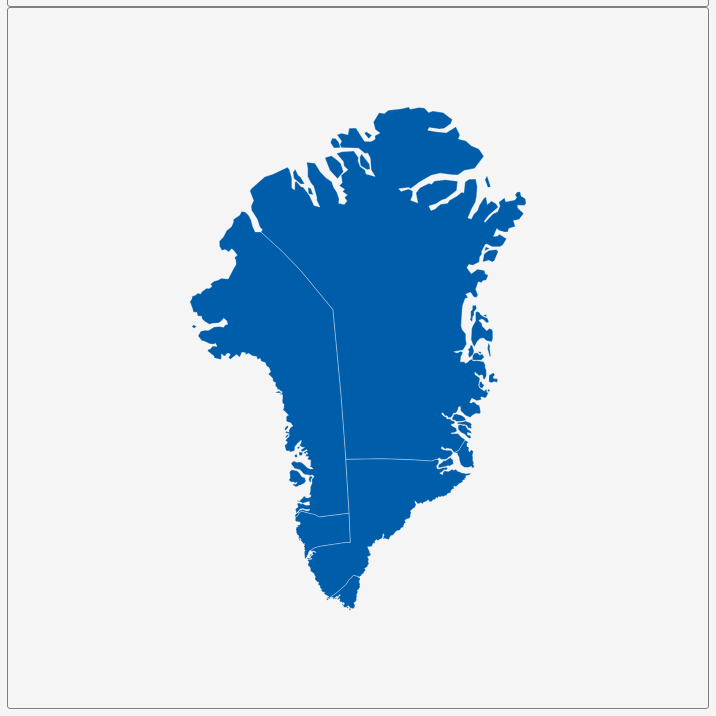
D3 v3 page, settled after 360 driven frames (6 s of simulated time); the page loaded 1 data file(s).


        var dim = 700;
        const center = {
            "lng": -42.4971,
            "lat": 76.0791
        };
        var scale = 353;

        var title = document.getElementById('title');
        title.style.width = dim;
        title.style.marginLeft = "calc(50% - " + (dim / 2) + "px)";
        var map = document.getElementById('map')
        map.style.width = dim;
        map.style.marginLeft = "calc(50% - " + (dim / 2) + "px)";

        var tooltip = d3
            .select("#map")
            .append("div")
            .attr("class", "tooltip")
            .attr("opacity", 0);
        var width = dim,
            height = dim;

        var svg = d3.select("#map")
            .append("svg")
            .attr("width", width)
            .attr("height", height);

        scale = scale * .9// to give 5% padding on each side
        var projection = d3.geo.mercator()
            .center([center.lng, center.lat])
            .scale(scale)
            .translate([width / 2, height / 2]);
        var geoPath = d3.geo.path()
            .projection(projection);

        var g = svg.append("g");
        d3.json("geosource.json", function (json) {
            g.selectAll("path")
                .data(json.features)
                .enter()
                .append("path")
                .attr("d", geoPath)
                .attr("class", "polygon")
                .on("mouseover", mouseover)
                .on("mouseout", mouseout)
                .on("mousemove", mousemove);

            svg.call(d3.behavior.zoom().on("zoom", () => {
                g.attr("transform", "translate(" + d3.event.translate.join(",") + ")scale(" + d3.event.scale + ")")
            }));
        });
        function mouseover(d) {
            d3.select(this).attr("class", "hover");
            tooltip.style("opacity", 0.9);
            tooltip.html((d.properties.NAME_1 && "<b>" + d.properties.NAME_1 + "</b><br>" || '') +
                (d.properties.ENGTYPE_1 && d.properties.ENGTYPE_1));
        }
        function mouseout(d) {
            d3.select(this).attr("class", "polygon");
            tooltip.style("opacity", 0);
        }
        function mousemove(d) {
            tooltip.style({
                left: function () {
                    if (d3.event.pageX > 800) {
                        return d3.event.pageX - 180 + "px";
                    } else {
                        return d3.event.pageX + 23 + "px";
                    }
                },
                top: d3.event.pageY - 20 + "px",
            });
        }
    

### data: geosource.json
{
 "type": "FeatureCollection",
 "features": [
  {
   "type": "Feature",
   "geometry": {
    "type": "MultiPolygon",
    "coordinates": "[... 6 items]"
   },
   "properties": {
    "GID_0": "GRL",
    "NAME_0": "Greenland",
    "GID_1": "GRL.1_1",
    "NAME_1": "Kujalleq",
    "VARNAME_1": "Kommune Kujalleq|Kitaa|West Greenland",
    "NL_NAME_1": "",
    "TYPE_1": "Kommuner",
    "ENGTYPE_1": "Commune",
    "CC_1": "",
    "HASC_1": "GL.KU"
   }
  },
  {
   "type": "Feature",
   "geometry": {
    "type": "MultiPolygon",
    "coordinates": "[... 23 items]"
   },
   "properties": {
    "GID_0": "GRL",
    "NAME_0": "Greenland",
    "GID_1": "GRL.2_1",
    "NAME_1": "Northeast Greenland National Park",
    "VARNAME_1": "",
    "NL_NAME_1": "",
    "TYPE_1": "National Park",
    "ENGTYPE_1": "National Park",
    "CC_1": "",
    "HASC_1": "GL.UO"
   }
  },
  {
   "type": "Feature",
   "geometry": {
    "type": "MultiPolygon",
    "coordinates": "[... 10 items]"
   },
   "properties": {
    "GID_0": "GRL",
    "NAME_0": "Greenland",
    "GID_1": "GRL.3_1",
    "NAME_1": "Qaasuitsup",
    "VARNAME_1": "Qaasuitsup Kommunia|Avannaa|Kitaa|Northw…",
    "NL_NAME_1": "",
    "TYPE_1": "Kommuner",
    "ENGTYPE_1": "Commune",
    "CC_1": "",
    "HASC_1": "GL.QS"
   }
  },
  {
   "type": "Feature",
   "geometry": {
    "type": "MultiPolygon",
    "coordinates": "[... 2 items]"
   },
   "properties": {
    "GID_0": "GRL",
    "NAME_0": "Greenland",
    "GID_1": "GRL.4_1",
    "NAME_1": "Qeqqata",
    "VARNAME_1": "Qeqqata Kommunia|Kitaa|West Greenland",
    "NL_NAME_1": "",
    "TYPE_1": "Kommuner",
    "ENGTYPE_1": "Commune",
    "CC_1": "",
    "HASC_1": "GL.QT"
   }
  },
  {
   "type": "Feature",
   "geometry": {
    "type": "MultiPolygon",
    "coordinates": "[... 4 items]"
   },
   "properties": {
    "GID_0": "GRL",
    "NAME_0": "Greenland",
    "GID_1": "GRL.5_1",
    "NAME_1": "Sermersooq",
    "VARNAME_1": "Kommuneqarfik Sermersooq|Tunu|East Green…",
    "NL_NAME_1": "",
    "TYPE_1": "Kommuner",
    "ENGTYPE_1": "Commune",
    "CC_1": "",
    "HASC_1": "GL.SE"
   }
  }
 ]
}